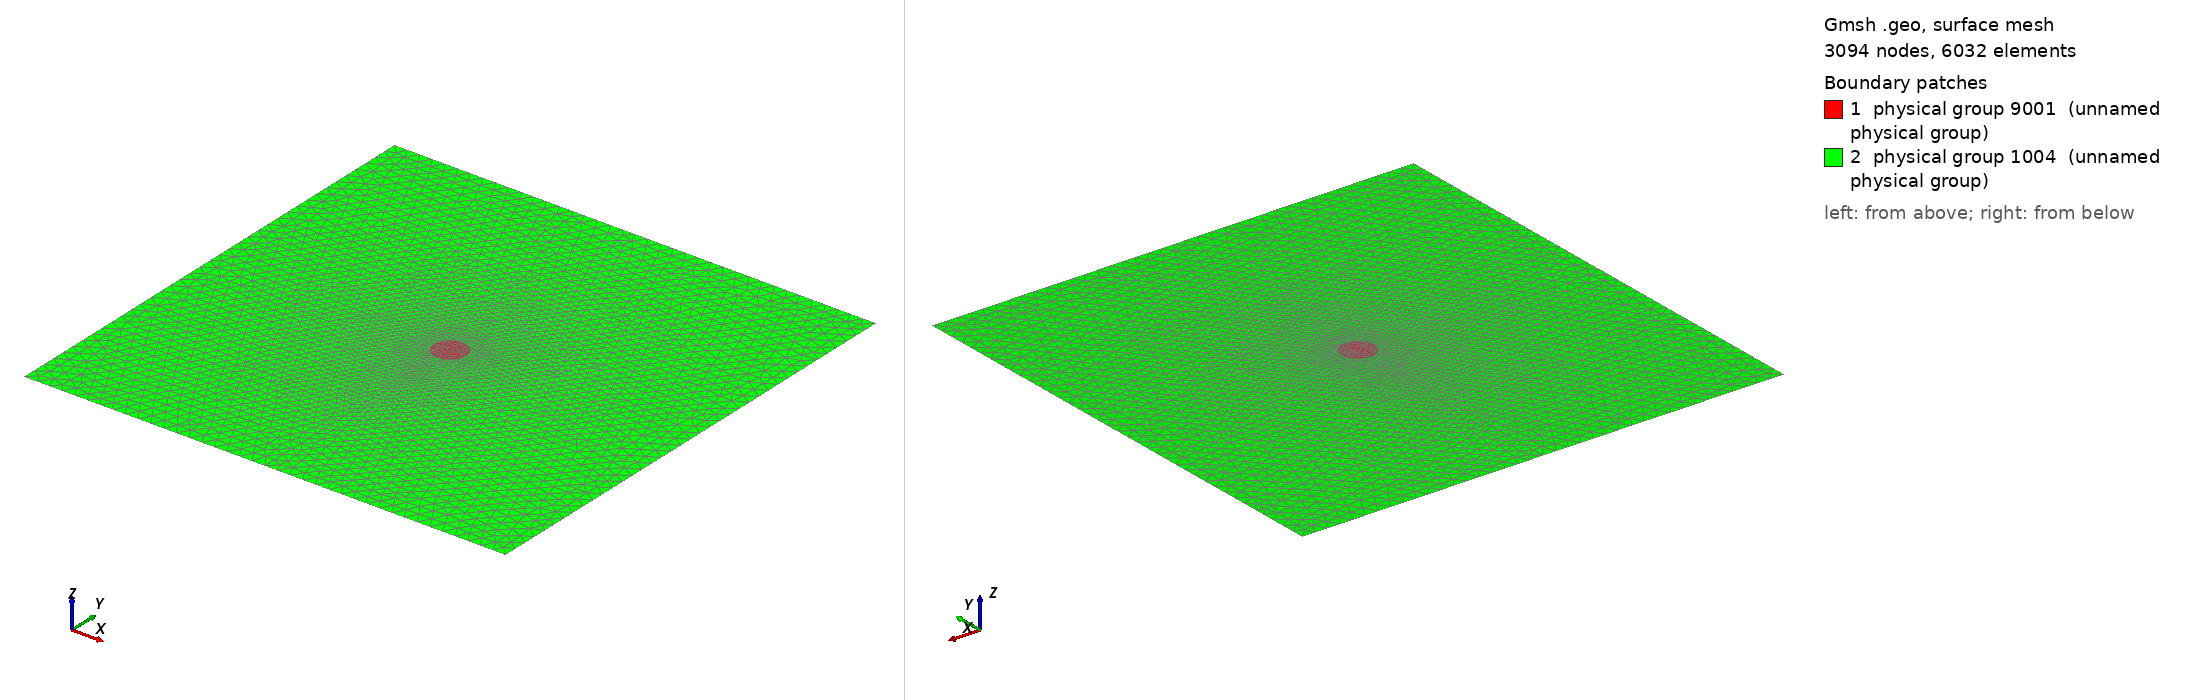

Gmsh geometry script, surface-meshed: 3094 nodes, 6032 surface elements. Boundary patches (legend numbers): 1 physical group 9001 (unnamed physical group), 2 physical group 1004 (unnamed physical group). Left view from above one corner, right view from below the opposite corner. Legend entries are the model's physical surfaces. The drawing asked Gmsh for element sizes between 1% and 20% of the model's largest extent; the script's own settings can give other sizes.

=== outgoing.geo (drawn) ===
If(!Exists(H)) H=.16; EndIf
Point(1)={0,0,0,H};
Point(2)={.2,0,0,H/4}; Point(3)={0,.2,0,H/4};
Point(4)={-.2,0,0,H/4}; Point(5)={0,-.2,0,H/4};
Point(6)={-3,-3,0,H}; Point(7)={0,-3,0,H}; Point(8)={3,-3,0,H};
Point(9)={3,3,0,H}; Point(10)={-3,3,0,H};
Circle(1)={2,1,3}; Circle(2)={3,1,4}; Circle(3)={4,1,5}; Circle(4)={5,1,2};
Line(5)={6,7}; Line(6)={7,8}; Line(7)={8,9}; Line(8)={9,10}; Line(9)={10,6};
Curve Loop(1)={1,2,3,4}; Curve Loop(2)={5,6,7,8,9};
Plane Surface(1)={1}; Plane Surface(2)={2,1};
Line(10)={7,5}; Curve{10} In Surface{2};
Physical Surface(3001)={1}; Physical Surface(9001)={1}; Physical Surface(1004)={2};
Physical Curve(4001)={1,2,3,4}; Physical Curve(2001)={5,6,7,8,9};
Physical Curve(7001)={10}; Physical Point(8001)={7};
Mesh.MshFileVersion=2.2;
